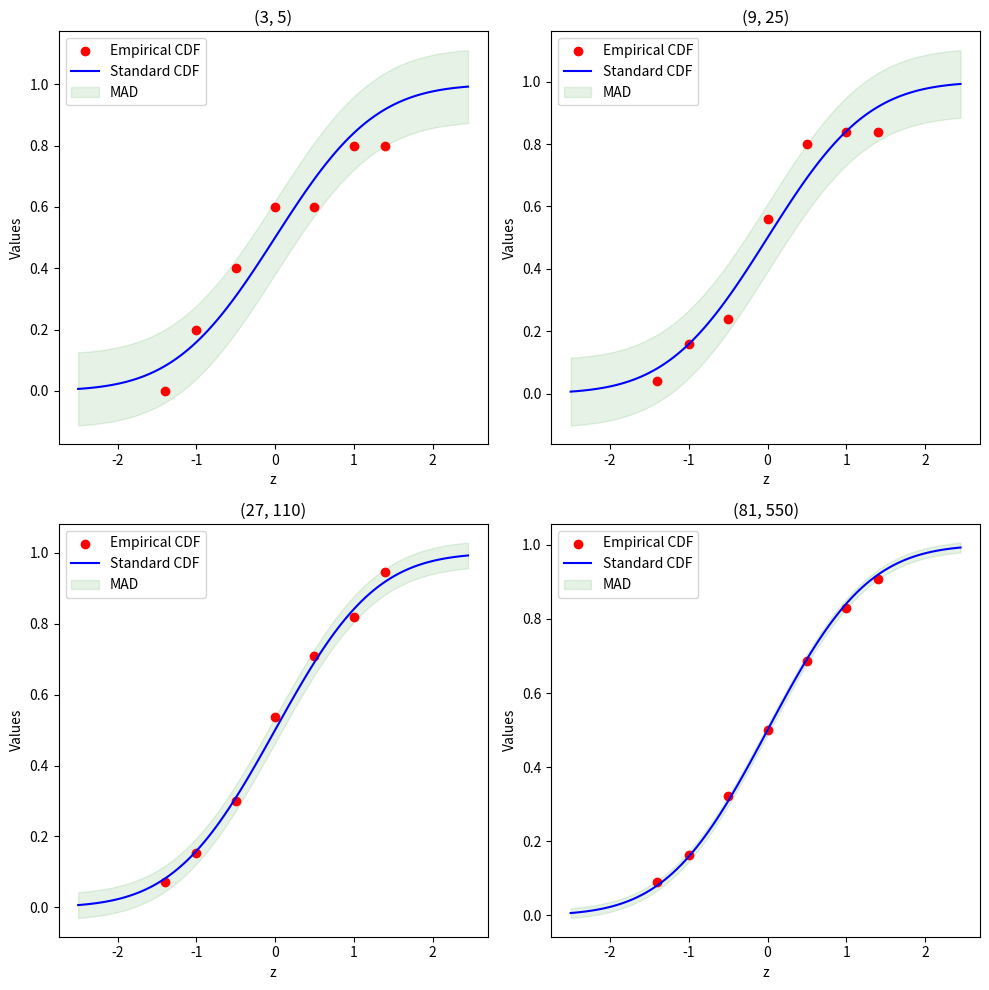

This figure's Python source:
import random
import math
import pandas as pd
from matplotlib import pyplot as plt
import numpy as np
from scipy.stats import norm




n = 1000

random_state = 1000
rng_multiplier = 24693
rng_increment = 3967
rng_modulus = 2 ** 18

def get_next_random():
    global random_state
    random_state = (rng_multiplier * random_state + rng_increment) % rng_modulus
    return random_state / rng_modulus


def inverse_rayleigh(u):
    assert 0 <= u <= 1, "u is not in [0,1]"

    return math.sqrt(-2 * math.log(1 - u)) * 57

def get_sample(size):
    values = []
    for _ in range(size):
        values.append(inverse_rayleigh(get_next_random()))

    return values


def getMeanAndVar(n, K):
    values = []
    for _ in range(K):
        sample_values = get_sample(n)
        sample_mean = sum(sample_values)/len(sample_values)
        values.append(sample_mean)

    mean = sum(values)/len(values)
    var = 0 
    for value in values:
        var+= value ** 2 - mean ** 2

    var/=len(values)

    return values, mean, var




def run_trials():
    analyses = [(3,5), (9,25), (27,110), (81, 550)]

    fig, axes = plt.subplots(2, 2, figsize=(10, 10))
    axes = axes.flatten()

    for index, tuple in enumerate(analyses):
        ax = axes[index]
        z_values = []
        values, mean, var = getMeanAndVar(tuple[0], tuple[1])
        print(mean, var)
        for value in values:
            z_values.append((value - mean)/math.sqrt(var))
        z = [-1.4, -1.0, -0.5, 0, 0.5, 1.0, 1.4]
        empirical_CDFs = [sum(map(lambda i: i <= num, z_values))/len(z_values) for num in z]
        standard_CDFs = [norm.sf(-num) for num in z]

        # Calculate the MAD
        temp = [abs(emp - std) for emp, std in zip(empirical_CDFs, standard_CDFs)]
        MAD = max(temp)
        print("-----------------------")
        concatenated_string = ' & '.join([f'{num:.4f}' for num in temp])
        print(concatenated_string)
        print(MAD)
        print("-----------------------")

        # Plot the empirical CDF points
        ax.scatter(z, empirical_CDFs, label='Empirical CDF', color='red', zorder=2)

        # Plot the standard CDF as a continuous function
        standard_CDFs_x = [i * 5 / 100 - 2.5 for i in range(100)]
        standard_CDFs_y = [norm.cdf(x) for x in standard_CDFs_x]
        ax.plot(standard_CDFs_x, standard_CDFs_y, label='Standard CDF', color='blue')

        # Create the highlighted region above and below the standard CDF line
        upper_bound = [y + MAD for y in standard_CDFs_y]
        lower_bound = [y - MAD for y in standard_CDFs_y]
        ax.fill_between(standard_CDFs_x, lower_bound, upper_bound, color='green', alpha=0.1, label='MAD')

        # Set up the axis labels and legend
        ax.set_title(str(tuple))
        ax.set_xlabel('z')
        ax.set_ylabel('Values')
        ax.legend()

    # Show the plot
    plt.tight_layout()
    plt.show()

run_trials()